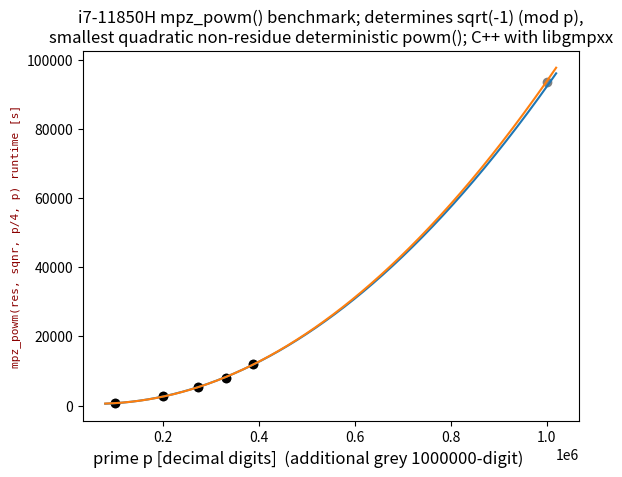

Generate this figure with matplotlib:
# [redacted]
import math
import sys
import pandas as pd
import matplotlib.pyplot as plt
from math import pow as toPower
import numpy as np
data = pd.DataFrame({
    "x": [100355, 200700, 272770, 330855, 388342],
    "y": [647.6, 2812.2, 5406.6, 7931.3, 12018.3]
})
data2 = pd.DataFrame({
    "x2": [100355, 200700, 272770, 330855, 388342, 1000000],
    "y2": [647.6, 2812.2, 5406.6, 7931.3, 12018.3, 93640.8]
})

Σx = 0
Σy = 0
Σxy = 0
Σx2 = 0
Σx3 = 0
Σx4 = 0
Σx2y = 0
n = len(data)

a = 0
b = 0
c = 0

for i in range(len(data2)):
    plt.scatter([data2.iloc[i].x2], [data2.iloc[i].y2], color="grey")

for i in range(len(data)):
    Σx += data.iloc[i].x
    Σy += data.iloc[i].y
    Σxy += data.iloc[i].x * data.iloc[i].y
    Σx2 += toPower(data.iloc[i].x, 2)
    Σx3 += toPower(data.iloc[i].x, 3)
    Σx4 += toPower(data.iloc[i].x, 4)
    Σx2y += toPower(data.iloc[i].x, 2) * data.iloc[i].y

    plt.scatter([data.iloc[i].x], [data.iloc[i].y], color="black")

a = np.array([[Σx4, Σx3, Σx2], [Σx3, Σx2, Σx], [Σx2, Σx, n]])
b = np.array([Σx2y, Σxy, Σy])

solve = np.linalg.solve(a, b)

print((f'y = {solve[0]}x² + {solve[1]}x + {solve[2]}').replace("+ -", "- "))

x = np.linspace(80000, 1020000, 1000)
x2 = np.linspace(80000, 1020000, 1000)

y = (x**2)*solve[0] + solve[1]*x + solve[2]
plt.plot(x, y)

y2 = (x**2)*1.0554194832720814e-07 - x*0.012866576114746796 + 963.5694282158807
plt.plot(x2, y2)

font = {'family': 'monospace',
        'color':  'darkred',
        'weight': 'normal',
        'size': 12,
        }

plt.title('i7-11850H mpz_powm() benchmark; determines sqrt(-1) (mod p),\nsmallest quadratic non-residue deterministic powm(); C++ with libgmpxx', fontsize=12)
plt.ylabel('mpz_powm(res, sqnr, p/4, p) runtime [s]', fontsize=8, fontdict=font)
plt.xlabel('prime p [decimal digits]  (additional grey 1000000-digit)            ', fontsize=12)

plt.show()
